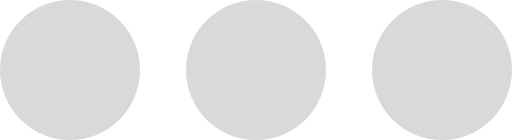
t = 0.00 s
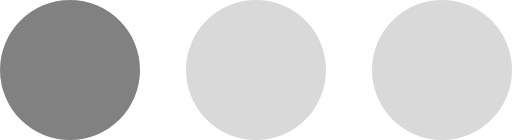
t = 0.45 s
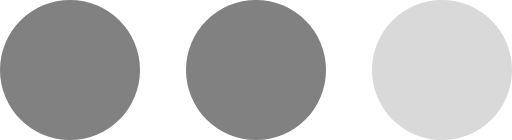
t = 0.90 s
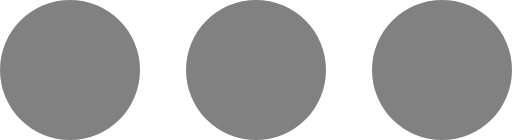
t = 1.35 s
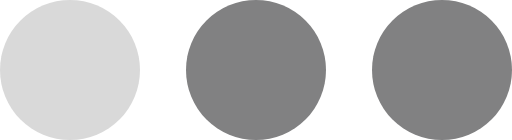
t = 1.80 s
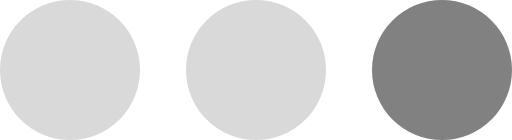
t = 2.25 s

The animated SVG that drew these frames (rendered in a browser with its animation timeline set to each time). Animation: 3 SMIL elements (animate=3); one cycle of 2.70 s, repeats indefinitely.

<?xml version="1.0" encoding="UTF-8" standalone="no"?><svg xmlns:svg="http://www.w3.org/2000/svg" xmlns="http://www.w3.org/2000/svg" xmlns:xlink="http://www.w3.org/1999/xlink" version="1.0" width="252px" height="69px" viewBox="0 0 128 35" xml:space="preserve">
<g><circle fill="#818182" cx="17.5" cy="17.5" r="17.5"/><animate attributeName="opacity" dur="2700ms" begin="0s" repeatCount="indefinite" keyTimes="0;0.167;0.5;0.668;1" values="0.3;1;1;0.3;0.3"/></g>
<g><circle fill="#818182" cx="110.5" cy="17.5" r="17.5"/><animate attributeName="opacity" dur="2700ms" begin="0s" repeatCount="indefinite" keyTimes="0;0.334;0.5;0.835;1" values="0.3;0.3;1;1;0.3"/></g>
<g><circle fill="#818182" cx="64" cy="17.5" r="17.5"/><animate attributeName="opacity" dur="2700ms" begin="0s" repeatCount="indefinite" keyTimes="0;0.167;0.334;0.668;0.835;1" values="0.3;0.3;1;1;0.3;0.3"/></g>
</svg>
